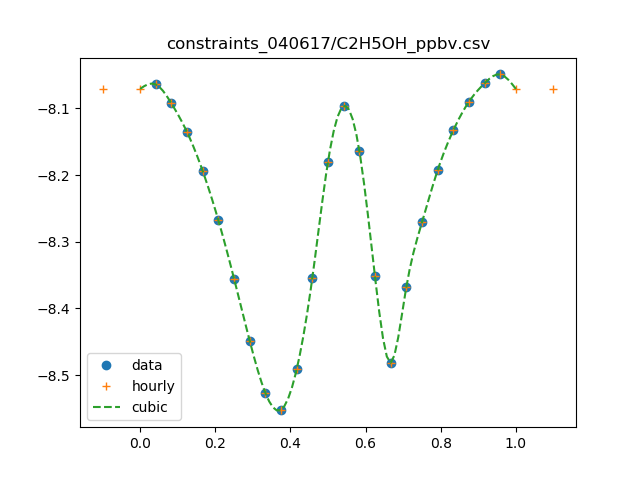

Data behind this chart, as committed beside it:
0, 8.92152074562
1, 8.63
2, 8.082
3, 7.318
4, 6.397
5, 5.396
6, 4.412
7, 3.56
8, 2.974
9, 2.806
10, 3.226
11, 4.425
12, 6.611
13, 8.01
14, 6.867
15, 4.448
16, 3.299
17, 4.284
18, 5.358
19, 6.414
20, 7.362
21, 8.13
22, 8.665
23, 8.934
